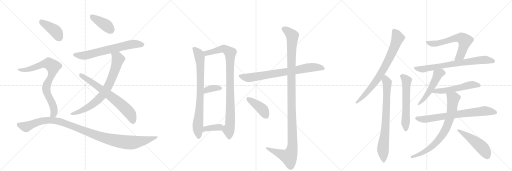
t = 0.00 s
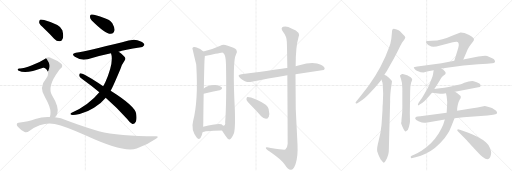
t = 3.83 s
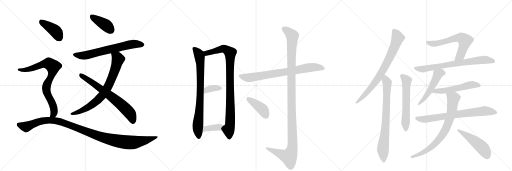
t = 7.66 s
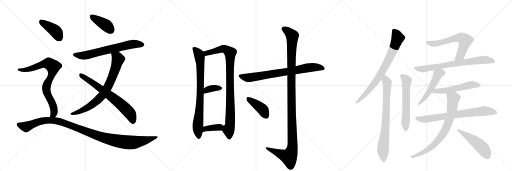
t = 11.48 s
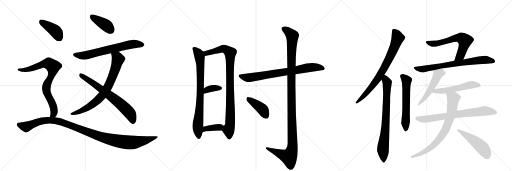
t = 15.31 s
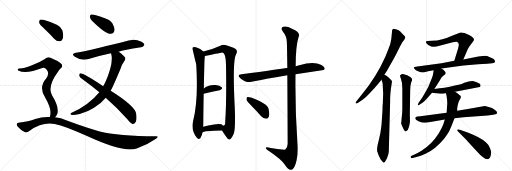
t = 19.14 s

The animated SVG that drew these frames (rendered in a browser with its animation timeline set to each time). Animation: 24 CSS @keyframes rules; one cycle of 19.14 s.

<svg version="1.1" viewBox="0 0 3072 1024" xmlns="http://www.w3.org/2000/svg">
  <g stroke="lightgray" stroke-dasharray="1,1" stroke-width="1" transform="scale(4, 4)">
    <line x1="0" y1="0" x2="256" y2="256"></line>
    <line x1="256" y1="0" x2="0" y2="256"></line>
    <line x1="128" y1="0" x2="128" y2="256"></line>
    <line x1="0" y1="128" x2="256" y2="128"></line>
    <line x1="256" y1="0" x2="512" y2="256"></line>
    <line x1="512" y1="0" x2="256" y2="256"></line>
    <line x1="384" y1="0" x2="384" y2="256"></line>
    <line x1="256" y1="128" x2="512" y2="128"></line>
    <line x1="512" y1="0" x2="768" y2="256"></line>
    <line x1="768" y1="0" x2="512" y2="256"></line>
    <line x1="640" y1="0" x2="640" y2="256"></line>
    <line x1="512" y1="128" x2="768" y2="128"></line>
  </g>
<g transform="scale(1, -1) translate(0, -850)">
   <style type="text/css">
    @keyframes keyframes0 {
      from {
       stroke: black;
       stroke-dashoffset: 402;
       stroke-width: 128;
       }
       57% {
       animation-timing-function: step-end;
       stroke: black;
       stroke-dashoffset: 0;
       stroke-width: 128;
       }
       to {
       stroke: black;
       stroke-width: 1024;
       }
       }
       #make-me-a-hanzi-animation-0 {
         animation: keyframes0 0.577148s both;
         animation-delay: 0.000000s;
         animation-timing-function: linear;
       }
    @keyframes keyframes1 {
      from {
       stroke: black;
       stroke-dashoffset: 668;
       stroke-width: 128;
       }
       68% {
       animation-timing-function: step-end;
       stroke: black;
       stroke-dashoffset: 0;
       stroke-width: 128;
       }
       to {
       stroke: black;
       stroke-width: 1024;
       }
       }
       #make-me-a-hanzi-animation-1 {
         animation: keyframes1 0.793620s both;
         animation-delay: 0.577148s;
         animation-timing-function: linear;
       }
    @keyframes keyframes2 {
      from {
       stroke: black;
       stroke-dashoffset: 756;
       stroke-width: 128;
       }
       71% {
       animation-timing-function: step-end;
       stroke: black;
       stroke-dashoffset: 0;
       stroke-width: 128;
       }
       to {
       stroke: black;
       stroke-width: 1024;
       }
       }
       #make-me-a-hanzi-animation-2 {
         animation: keyframes2 0.865234s both;
         animation-delay: 1.370768s;
         animation-timing-function: linear;
       }
    @keyframes keyframes3 {
      from {
       stroke: black;
       stroke-dashoffset: 681;
       stroke-width: 128;
       }
       69% {
       animation-timing-function: step-end;
       stroke: black;
       stroke-dashoffset: 0;
       stroke-width: 128;
       }
       to {
       stroke: black;
       stroke-width: 1024;
       }
       }
       #make-me-a-hanzi-animation-3 {
         animation: keyframes3 0.804199s both;
         animation-delay: 2.236003s;
         animation-timing-function: linear;
       }
    @keyframes keyframes4 {
      from {
       stroke: black;
       stroke-dashoffset: 410;
       stroke-width: 128;
       }
       57% {
       animation-timing-function: step-end;
       stroke: black;
       stroke-dashoffset: 0;
       stroke-width: 128;
       }
       to {
       stroke: black;
       stroke-width: 1024;
       }
       }
       #make-me-a-hanzi-animation-4 {
         animation: keyframes4 0.583659s both;
         animation-delay: 3.040202s;
         animation-timing-function: linear;
       }
    @keyframes keyframes5 {
      from {
       stroke: black;
       stroke-dashoffset: 795;
       stroke-width: 128;
       }
       72% {
       animation-timing-function: step-end;
       stroke: black;
       stroke-dashoffset: 0;
       stroke-width: 128;
       }
       to {
       stroke: black;
       stroke-width: 1024;
       }
       }
       #make-me-a-hanzi-animation-5 {
         animation: keyframes5 0.896973s both;
         animation-delay: 3.623861s;
         animation-timing-function: linear;
       }
    @keyframes keyframes6 {
      from {
       stroke: black;
       stroke-dashoffset: 1100;
       stroke-width: 128;
       }
       78% {
       animation-timing-function: step-end;
       stroke: black;
       stroke-dashoffset: 0;
       stroke-width: 128;
       }
       to {
       stroke: black;
       stroke-width: 1024;
       }
       }
       #make-me-a-hanzi-animation-6 {
         animation: keyframes6 1.145182s both;
         animation-delay: 4.520833s;
         animation-timing-function: linear;
       }
    @keyframes keyframes7 {
      from {
       stroke: black;
       stroke-dashoffset: 796;
       stroke-width: 128;
       }
       72% {
       animation-timing-function: step-end;
       stroke: black;
       stroke-dashoffset: 0;
       stroke-width: 128;
       }
       to {
       stroke: black;
       stroke-width: 1024;
       }
       }
       #make-me-a-hanzi-animation-7 {
         animation: keyframes7 0.897786s both;
         animation-delay: 5.666016s;
         animation-timing-function: linear;
       }
    @keyframes keyframes8 {
      from {
       stroke: black;
       stroke-dashoffset: 931;
       stroke-width: 128;
       }
       75% {
       animation-timing-function: step-end;
       stroke: black;
       stroke-dashoffset: 0;
       stroke-width: 128;
       }
       to {
       stroke: black;
       stroke-width: 1024;
       }
       }
       #make-me-a-hanzi-animation-8 {
         animation: keyframes8 1.007650s both;
         animation-delay: 6.563802s;
         animation-timing-function: linear;
       }
    @keyframes keyframes9 {
      from {
       stroke: black;
       stroke-dashoffset: 357;
       stroke-width: 128;
       }
       54% {
       animation-timing-function: step-end;
       stroke: black;
       stroke-dashoffset: 0;
       stroke-width: 128;
       }
       to {
       stroke: black;
       stroke-width: 1024;
       }
       }
       #make-me-a-hanzi-animation-9 {
         animation: keyframes9 0.540527s both;
         animation-delay: 7.571452s;
         animation-timing-function: linear;
       }
    @keyframes keyframes10 {
      from {
       stroke: black;
       stroke-dashoffset: 371;
       stroke-width: 128;
       }
       55% {
       animation-timing-function: step-end;
       stroke: black;
       stroke-dashoffset: 0;
       stroke-width: 128;
       }
       to {
       stroke: black;
       stroke-width: 1024;
       }
       }
       #make-me-a-hanzi-animation-10 {
         animation: keyframes10 0.551921s both;
         animation-delay: 8.111979s;
         animation-timing-function: linear;
       }
    @keyframes keyframes11 {
      from {
       stroke: black;
       stroke-dashoffset: 760;
       stroke-width: 128;
       }
       71% {
       animation-timing-function: step-end;
       stroke: black;
       stroke-dashoffset: 0;
       stroke-width: 128;
       }
       to {
       stroke: black;
       stroke-width: 1024;
       }
       }
       #make-me-a-hanzi-animation-11 {
         animation: keyframes11 0.868490s both;
         animation-delay: 8.663900s;
         animation-timing-function: linear;
       }
    @keyframes keyframes12 {
      from {
       stroke: black;
       stroke-dashoffset: 1190;
       stroke-width: 128;
       }
       79% {
       animation-timing-function: step-end;
       stroke: black;
       stroke-dashoffset: 0;
       stroke-width: 128;
       }
       to {
       stroke: black;
       stroke-width: 1024;
       }
       }
       #make-me-a-hanzi-animation-12 {
         animation: keyframes12 1.218424s both;
         animation-delay: 9.532389s;
         animation-timing-function: linear;
       }
    @keyframes keyframes13 {
      from {
       stroke: black;
       stroke-dashoffset: 410;
       stroke-width: 128;
       }
       57% {
       animation-timing-function: step-end;
       stroke: black;
       stroke-dashoffset: 0;
       stroke-width: 128;
       }
       to {
       stroke: black;
       stroke-width: 1024;
       }
       }
       #make-me-a-hanzi-animation-13 {
         animation: keyframes13 0.583659s both;
         animation-delay: 10.750814s;
         animation-timing-function: linear;
       }
    @keyframes keyframes14 {
      from {
       stroke: black;
       stroke-dashoffset: 769;
       stroke-width: 128;
       }
       71% {
       animation-timing-function: step-end;
       stroke: black;
       stroke-dashoffset: 0;
       stroke-width: 128;
       }
       to {
       stroke: black;
       stroke-width: 1024;
       }
       }
       #make-me-a-hanzi-animation-14 {
         animation: keyframes14 0.875814s both;
         animation-delay: 11.334473s;
         animation-timing-function: linear;
       }
    @keyframes keyframes15 {
      from {
       stroke: black;
       stroke-dashoffset: 766;
       stroke-width: 128;
       }
       71% {
       animation-timing-function: step-end;
       stroke: black;
       stroke-dashoffset: 0;
       stroke-width: 128;
       }
       to {
       stroke: black;
       stroke-width: 1024;
       }
       }
       #make-me-a-hanzi-animation-15 {
         animation: keyframes15 0.873372s both;
         animation-delay: 12.210286s;
         animation-timing-function: linear;
       }
    @keyframes keyframes16 {
      from {
       stroke: black;
       stroke-dashoffset: 596;
       stroke-width: 128;
       }
       66% {
       animation-timing-function: step-end;
       stroke: black;
       stroke-dashoffset: 0;
       stroke-width: 128;
       }
       to {
       stroke: black;
       stroke-width: 1024;
       }
       }
       #make-me-a-hanzi-animation-16 {
         animation: keyframes16 0.735026s both;
         animation-delay: 13.083659s;
         animation-timing-function: linear;
       }
    @keyframes keyframes17 {
      from {
       stroke: black;
       stroke-dashoffset: 626;
       stroke-width: 128;
       }
       67% {
       animation-timing-function: step-end;
       stroke: black;
       stroke-dashoffset: 0;
       stroke-width: 128;
       }
       to {
       stroke: black;
       stroke-width: 1024;
       }
       }
       #make-me-a-hanzi-animation-17 {
         animation: keyframes17 0.759440s both;
         animation-delay: 13.818685s;
         animation-timing-function: linear;
       }
    @keyframes keyframes18 {
      from {
       stroke: black;
       stroke-dashoffset: 732;
       stroke-width: 128;
       }
       70% {
       animation-timing-function: step-end;
       stroke: black;
       stroke-dashoffset: 0;
       stroke-width: 128;
       }
       to {
       stroke: black;
       stroke-width: 1024;
       }
       }
       #make-me-a-hanzi-animation-18 {
         animation: keyframes18 0.845703s both;
         animation-delay: 14.578125s;
         animation-timing-function: linear;
       }
    @keyframes keyframes19 {
      from {
       stroke: black;
       stroke-dashoffset: 508;
       stroke-width: 128;
       }
       62% {
       animation-timing-function: step-end;
       stroke: black;
       stroke-dashoffset: 0;
       stroke-width: 128;
       }
       to {
       stroke: black;
       stroke-width: 1024;
       }
       }
       #make-me-a-hanzi-animation-19 {
         animation: keyframes19 0.663411s both;
         animation-delay: 15.423828s;
         animation-timing-function: linear;
       }
    @keyframes keyframes20 {
      from {
       stroke: black;
       stroke-dashoffset: 535;
       stroke-width: 128;
       }
       64% {
       animation-timing-function: step-end;
       stroke: black;
       stroke-dashoffset: 0;
       stroke-width: 128;
       }
       to {
       stroke: black;
       stroke-width: 1024;
       }
       }
       #make-me-a-hanzi-animation-20 {
         animation: keyframes20 0.685384s both;
         animation-delay: 16.087240s;
         animation-timing-function: linear;
       }
    @keyframes keyframes21 {
      from {
       stroke: black;
       stroke-dashoffset: 731;
       stroke-width: 128;
       }
       70% {
       animation-timing-function: step-end;
       stroke: black;
       stroke-dashoffset: 0;
       stroke-width: 128;
       }
       to {
       stroke: black;
       stroke-width: 1024;
       }
       }
       #make-me-a-hanzi-animation-21 {
         animation: keyframes21 0.844889s both;
         animation-delay: 16.772624s;
         animation-timing-function: linear;
       }
    @keyframes keyframes22 {
      from {
       stroke: black;
       stroke-dashoffset: 762;
       stroke-width: 128;
       }
       71% {
       animation-timing-function: step-end;
       stroke: black;
       stroke-dashoffset: 0;
       stroke-width: 128;
       }
       to {
       stroke: black;
       stroke-width: 1024;
       }
       }
       #make-me-a-hanzi-animation-22 {
         animation: keyframes22 0.870117s both;
         animation-delay: 17.617513s;
         animation-timing-function: linear;
       }
    @keyframes keyframes23 {
      from {
       stroke: black;
       stroke-dashoffset: 492;
       stroke-width: 128;
       }
       62% {
       animation-timing-function: step-end;
       stroke: black;
       stroke-dashoffset: 0;
       stroke-width: 128;
       }
       to {
       stroke: black;
       stroke-width: 1024;
       }
       }
       #make-me-a-hanzi-animation-23 {
         animation: keyframes23 0.650391s both;
         animation-delay: 18.487630s;
         animation-timing-function: linear;
       }
</style>
<path d="M 549 730 Q 633 646 665 648 Q 681 648 688 671 Q 688 687 674 712 Q 658 734 625 743 Q 573 762 551 764 Q 539 765 540 751 Q 539 741 549 730 Z" fill="lightgray"></path> 
<path d="M 712 540 Q 740 552 846 567 Q 856 566 866 581 Q 867 594 841 604 Q 807 625 733 598 Q 526 547 455 534 Q 424 528 449 510 Q 485 486 526 496 Q 587 514 666 531 L 712 540 Z" fill="lightgray"></path> 
<path d="M 664 307 Q 677 329 722 436 Q 731 464 747 486 Q 759 502 744 514 Q 729 529 712 540 C 688 557 659 560 666 531 Q 685 477 630 353 Q 627 350 626 345 Q 623 341 619 334 L 596 298 Q 535 223 430 174 Q 417 167 428 162 Q 441 159 478 167 Q 526 180 564 205 Q 607 230 633 263 Q 633 264 634 265 L 664 307 Z" fill="lightgray"></path> 
<path d="M 634 265 Q 706 202 763 137 Q 776 118 792 109 Q 804 103 815 121 Q 822 137 817 168 Q 814 213 664 307 L 619 334 Q 496 415 481 411 Q 475 410 475 397 Q 476 388 493 377 Q 547 338 596 298 L 634 265 Z" fill="lightgray"></path> 
<path d="M 269 676 Q 296 651 325 619 Q 340 603 358 604 Q 370 604 376 619 Q 383 635 374 670 Q 365 703 265 731 Q 247 735 240 733 Q 234 729 235 714 Q 239 701 269 676 Z" fill="lightgray"></path> 
<path d="M 330 147 Q 339 156 344 168 Q 356 208 312 279 Q 282 331 349 422 Q 355 431 362 438 Q 384 456 364 472 Q 345 488 309 502 Q 287 515 269 497 Q 235 475 192 459 Q 134 437 116 440 Q 109 440 106 435 Q 105 431 113 426 Q 155 405 259 444 Q 269 447 278 435 Q 300 413 278 382 Q 230 328 271 266 Q 304 208 303 176 Q 303 160 299 149 C 293 120 312 123 330 147 Z" fill="lightgray"></path> 
<path d="M 299 149 Q 256 152 212 137 Q 172 121 111 115 Q 104 115 101 107 Q 98 100 107 90 Q 123 71 148 59 Q 160 53 178 67 Q 254 121 328 107 Q 392 94 519 36 Q 741 -67 820 -40 Q 883 -18 936 19 Q 958 35 935 34 Q 713 34 593 64 Q 508 88 401 128 Q 365 143 330 147 L 299 149 Z" fill="lightgray"></path> 
<path d="M 1220 542 Q 1202 560 1180 566 Q 1170 570 1158 567 Q 1151 561 1157 549 Q 1175 471 1177 467 Q 1177 463 1178 455 Q 1190 248 1159 126 Q 1144 71 1181 24 Q 1191 11 1203 23 Q 1213 39 1215 57 L 1219 91 Q 1220 113 1220 145 Q 1221 227 1222 289 L 1223 320 Q 1226 488 1228 502 Q 1229 509 1229 515 C 1230 533 1230 533 1220 542 Z" fill="lightgray"></path> 
<path d="M 1332 68 Q 1342 52 1354 35 Q 1370 11 1377 14 Q 1389 17 1403 50 Q 1413 78 1409 196 Q 1394 487 1416 524 Q 1426 542 1418 553 Q 1411 563 1362 578 Q 1340 587 1322 577 Q 1267 552 1220 542 C 1191 535 1200 509 1229 515 Q 1332 536 1335 536 Q 1338 536 1342 532 Q 1355 519 1356 464 Q 1360 241 1351 118 Q 1354 99 1339 97 C 1324 80 1324 80 1332 68 Z" fill="lightgray"></path> 
<path d="M 1222 289 Q 1276 302 1318 310 Q 1339 316 1330 327 Q 1318 340 1294 341 Q 1248 344 1223 320 C 1201 300 1193 282 1222 289 Z" fill="lightgray"></path> 
<path d="M 1215 57 Q 1222 66 1332 68 C 1362 69 1362 77 1339 97 Q 1335 101 1328 105 Q 1312 114 1219 91 C 1190 84 1189 42 1215 57 Z" fill="lightgray"></path> 
<path d="M 1773 406 L 1942 431 L 1948 437 Q 1949 450 1925 462 Q 1883 486 1796 460 Q 1784 457 1774 454 L 1724 443 Q 1723 444 1721 443 Q 1685 437 1449 405 Q 1418 402 1442 382 Q 1478 352 1509 360 Q 1603 379 1724 399 L 1773 406 Z" fill="lightgray"></path> 
<path d="M 1724 399 Q 1725 251 1726 -12 Q 1725 -37 1712 -46 Q 1706 -50 1625 -37 Q 1592 -27 1595 -37 Q 1596 -44 1618 -58 Q 1688 -106 1707 -135 Q 1729 -169 1745 -168 Q 1760 -169 1773 -134 Q 1789 -88 1785 -16 Q 1770 195 1773 406 L 1774 454 Q 1774 571 1791 627 Q 1807 658 1752 679 Q 1718 698 1699 690 Q 1681 683 1698 661 Q 1720 634 1721 600 Q 1722 582 1724 443 L 1724 399 Z" fill="lightgray"></path> 
<path d="M 1507 218 Q 1537 188 1567 153 Q 1580 140 1596 138 Q 1606 138 1613 151 Q 1619 166 1612 196 Q 1606 230 1506 266 Q 1490 270 1484 269 Q 1478 265 1479 252 Q 1482 242 1507 218 Z" fill="lightgray"></path> 
<path d="M 2306 402 L 2318 420 Q 2320 422 2342 462 Q 2364 501 2383 538 L 2400 572 Q 2401 575 2406 583 L 2411 593 Q 2416 601 2422 608 Q 2428 615 2431 623 Q 2435 630 2417 646 L 2400 664 Q 2393 669 2380 674 Q 2367 678 2363 678 Q 2352 678 2352 660 L 2348 619 L 2342 588 L 2338 576 Q 2335 566 2312 511 Q 2260 392 2165 276 L 2134 238 Q 2133 233 2135 231 Q 2138 229 2144 232 L 2160 242 Q 2185 257 2218 292 Q 2252 327 2268 347 L 2289 373 L 2306 402 Z" fill="lightgray"></path> 
<path d="M 2299 290 L 2297 231 Q 2295 219 2295 189 L 2289 101 Q 2284 50 2272 6 Q 2260 -39 2263 -56 Q 2269 -71 2271 -79 L 2281 -100 Q 2284 -107 2291 -114 Q 2301 -134 2312 -117 L 2322 -98 L 2330 -74 Q 2333 -64 2333 -50 L 2341 247 Q 2340 250 2342 286 L 2345 316 L 2352 362 Q 2352 366 2341 377 Q 2330 388 2326 391 Q 2322 394 2306 402 C 2279 416 2280 401 2289 373 L 2295 355 Q 2297 349 2297 328 L 2299 290 Z" fill="lightgray"></path> 
<path d="M 2413 175 L 2409 132 Q 2409 118 2407 114 L 2407 110 L 2414 92 Q 2427 62 2434 62 Q 2436 62 2440 66 Q 2448 69 2454 91 Q 2460 113 2460 123 L 2459 168 L 2461 304 Q 2461 339 2467 356 Q 2474 372 2473 376 Q 2473 379 2464 388 L 2454 393 Q 2450 395 2447 398 Q 2419 410 2412 407 Q 2405 404 2400 398 Q 2399 397 2406 377 Q 2414 357 2414 320 L 2414 220 Q 2414 183 2413 175 Z" fill="lightgray"></path> 
<path d="M 2780 494 L 2807 557 L 2817 573 Q 2826 588 2835 598 Q 2844 607 2844 614 Q 2844 621 2832 631 Q 2820 641 2787 653 Q 2769 657 2763 656 L 2720 640 Q 2653 609 2591 606 L 2566 605 Q 2546 604 2563 587 Q 2572 579 2579 576 Q 2585 570 2600 570 L 2619 572 L 2717 598 Q 2733 602 2740 601 Q 2760 598 2749 562 L 2726 486 C 2717 457 2768 466 2780 494 Z" fill="lightgray"></path> 
<path d="M 2648 440 L 2781 458 L 2869 466 L 2923 469 Q 2938 469 2953 471 Q 2978 474 2967 491 Q 2964 498 2953 502 Q 2943 506 2933 511 Q 2923 516 2912 517 Q 2901 517 2870 512 L 2780 494 L 2726 486 L 2649 472 L 2504 452 Q 2484 449 2483 447 Q 2482 444 2488 437 Q 2494 429 2505 425 L 2524 418 L 2541 416 L 2569 423 L 2602 429 L 2648 440 Z" fill="lightgray"></path> 
<path d="M 2606 317 L 2631 356 Q 2647 385 2653 391 Q 2660 397 2666 401 Q 2680 411 2670 422 Q 2661 433 2648 440 C 2622 456 2607 459 2602 429 L 2598 404 Q 2597 396 2588 374 L 2574 339 Q 2569 325 2547 289 Q 2534 265 2520 247 Q 2506 229 2507 222 Q 2509 215 2518 224 L 2535 234 Q 2544 240 2559 257 L 2592 295 L 2606 317 Z" fill="lightgray"></path> 
<path d="M 2730 300 L 2870 327 Q 2881 330 2883 334 Q 2884 342 2880 347 Q 2877 352 2860 358 Q 2843 363 2842 364 Q 2821 367 2786 354 L 2773 349 Q 2765 345 2758 344 Q 2751 343 2712 333 Q 2674 323 2606 317 C 2576 314 2562 299 2592 295 L 2641 288 Q 2655 288 2676 292 L 2730 300 Z" fill="lightgray"></path> 
<path d="M 2816 198 L 2743 186 L 2680 175 L 2522 154 Q 2502 152 2499 151 Q 2496 150 2493 146 Q 2485 135 2511 124 Q 2538 112 2553 115 L 2573 117 L 2669 134 L 2727 142 L 2781 148 L 2925 158 L 2959 162 Q 2976 164 2980 168 Q 2989 178 2968 192 L 2952 203 Q 2944 207 2927 211 L 2909 215 Q 2868 207 2816 198 Z" fill="lightgray"></path> 
<path d="M 2743 186 L 2743 200 Q 2743 203 2747 223 Q 2752 242 2758 252 Q 2764 262 2765 268 Q 2767 274 2755 282 Q 2742 294 2730 300 C 2705 316 2670 321 2676 292 L 2680 272 Q 2686 234 2682 211 L 2680 175 L 2669 134 L 2660 106 Q 2655 91 2631 49 Q 2591 -14 2529 -53 Q 2501 -70 2487 -76 L 2470 -83 Q 2461 -87 2465 -94 Q 2464 -101 2481 -96 L 2493 -92 Q 2527 -83 2553 -71 Q 2613 -44 2667 22 Q 2693 56 2701 77 Q 2710 98 2727 142 L 2743 186 Z" fill="lightgray"></path> 
<path d="M 2747 63 L 2799 11 Q 2802 6 2823 -16 L 2862 -58 Q 2923 -127 2941 -92 Q 2947 -77 2947 -66 Q 2947 -56 2939 -36 Q 2932 -16 2915 -2 Q 2902 11 2870 28 Q 2838 44 2810 54 L 2759 72 Q 2746 78 2744 73 Q 2742 68 2747 63 Z" fill="lightgray"></path> 
      <clipPath id="make-me-a-hanzi-clip-0">
      <path d="M 549 730 Q 633 646 665 648 Q 681 648 688 671 Q 688 687 674 712 Q 658 734 625 743 Q 573 762 551 764 Q 539 765 540 751 Q 539 741 549 730 Z" fill="lightgray"></path>
      </clipPath>
      <path clip-path="url(#make-me-a-hanzi-clip-0)" d="M 549 754 L 644 694 L 665 668 " fill="none" id="make-me-a-hanzi-animation-0" stroke-dasharray="274 548" stroke-linecap="round"></path>

      <clipPath id="make-me-a-hanzi-clip-1">
      <path d="M 712 540 Q 740 552 846 567 Q 856 566 866 581 Q 867 594 841 604 Q 807 625 733 598 Q 526 547 455 534 Q 424 528 449 510 Q 485 486 526 496 Q 587 514 666 531 L 712 540 Z" fill="lightgray"></path>
      </clipPath>
      <path clip-path="url(#make-me-a-hanzi-clip-1)" d="M 450 522 L 514 519 L 798 587 L 854 582 " fill="none" id="make-me-a-hanzi-animation-1" stroke-dasharray="540 1080" stroke-linecap="round"></path>

      <clipPath id="make-me-a-hanzi-clip-2">
      <path d="M 664 307 Q 677 329 722 436 Q 731 464 747 486 Q 759 502 744 514 Q 729 529 712 540 C 688 557 659 560 666 531 Q 685 477 630 353 Q 627 350 626 345 Q 623 341 619 334 L 596 298 Q 535 223 430 174 Q 417 167 428 162 Q 441 159 478 167 Q 526 180 564 205 Q 607 230 633 263 Q 633 264 634 265 L 664 307 Z" fill="lightgray"></path>
      </clipPath>
      <path clip-path="url(#make-me-a-hanzi-clip-2)" d="M 674 528 L 706 501 L 706 485 L 662 361 L 625 295 L 592 255 L 535 211 L 482 183 L 433 167 " fill="none" id="make-me-a-hanzi-animation-2" stroke-dasharray="628 1256" stroke-linecap="round"></path>

      <clipPath id="make-me-a-hanzi-clip-3">
      <path d="M 634 265 Q 706 202 763 137 Q 776 118 792 109 Q 804 103 815 121 Q 822 137 817 168 Q 814 213 664 307 L 619 334 Q 496 415 481 411 Q 475 410 475 397 Q 476 388 493 377 Q 547 338 596 298 L 634 265 Z" fill="lightgray"></path>
      </clipPath>
      <path clip-path="url(#make-me-a-hanzi-clip-3)" d="M 483 402 L 576 342 L 715 235 L 771 182 L 798 126 " fill="none" id="make-me-a-hanzi-animation-3" stroke-dasharray="553 1106" stroke-linecap="round"></path>

      <clipPath id="make-me-a-hanzi-clip-4">
      <path d="M 269 676 Q 296 651 325 619 Q 340 603 358 604 Q 370 604 376 619 Q 383 635 374 670 Q 365 703 265 731 Q 247 735 240 733 Q 234 729 235 714 Q 239 701 269 676 Z" fill="lightgray"></path>
      </clipPath>
      <path clip-path="url(#make-me-a-hanzi-clip-4)" d="M 245 725 L 339 659 L 357 624 " fill="none" id="make-me-a-hanzi-animation-4" stroke-dasharray="282 564" stroke-linecap="round"></path>

      <clipPath id="make-me-a-hanzi-clip-5">
      <path d="M 330 147 Q 339 156 344 168 Q 356 208 312 279 Q 282 331 349 422 Q 355 431 362 438 Q 384 456 364 472 Q 345 488 309 502 Q 287 515 269 497 Q 235 475 192 459 Q 134 437 116 440 Q 109 440 106 435 Q 105 431 113 426 Q 155 405 259 444 Q 269 447 278 435 Q 300 413 278 382 Q 230 328 271 266 Q 304 208 303 176 Q 303 160 299 149 C 293 120 312 123 330 147 Z" fill="lightgray"></path>
      </clipPath>
      <path clip-path="url(#make-me-a-hanzi-clip-5)" d="M 113 433 L 139 430 L 176 436 L 278 470 L 293 470 L 318 451 L 313 407 L 284 350 L 277 320 L 280 297 L 308 244 L 324 194 L 321 167 L 307 154 " fill="none" id="make-me-a-hanzi-animation-5" stroke-dasharray="667 1334" stroke-linecap="round"></path>

      <clipPath id="make-me-a-hanzi-clip-6">
      <path d="M 299 149 Q 256 152 212 137 Q 172 121 111 115 Q 104 115 101 107 Q 98 100 107 90 Q 123 71 148 59 Q 160 53 178 67 Q 254 121 328 107 Q 392 94 519 36 Q 741 -67 820 -40 Q 883 -18 936 19 Q 958 35 935 34 Q 713 34 593 64 Q 508 88 401 128 Q 365 143 330 147 L 299 149 Z" fill="lightgray"></path>
      </clipPath>
      <path clip-path="url(#make-me-a-hanzi-clip-6)" d="M 112 103 L 157 91 L 252 126 L 307 129 L 402 107 L 583 37 L 722 2 L 814 -2 L 925 26 " fill="none" id="make-me-a-hanzi-animation-6" stroke-dasharray="972 1944" stroke-linecap="round"></path>

      <clipPath id="make-me-a-hanzi-clip-7">
      <path d="M 1220 542 Q 1202 560 1180 566 Q 1170 570 1158 567 Q 1151 561 1157 549 Q 1175 471 1177 467 Q 1177 463 1178 455 Q 1190 248 1159 126 Q 1144 71 1181 24 Q 1191 11 1203 23 Q 1213 39 1215 57 L 1219 91 Q 1220 113 1220 145 Q 1221 227 1222 289 L 1223 320 Q 1226 488 1228 502 Q 1229 509 1229 515 C 1230 533 1230 533 1220 542 Z" fill="lightgray"></path>
      </clipPath>
      <path clip-path="url(#make-me-a-hanzi-clip-7)" d="M 1165 559 L 1194 522 L 1202 470 L 1204 334 L 1187 98 L 1192 30 " fill="none" id="make-me-a-hanzi-animation-7" stroke-dasharray="668 1336" stroke-linecap="round"></path>

      <clipPath id="make-me-a-hanzi-clip-8">
      <path d="M 1332 68 Q 1342 52 1354 35 Q 1370 11 1377 14 Q 1389 17 1403 50 Q 1413 78 1409 196 Q 1394 487 1416 524 Q 1426 542 1418 553 Q 1411 563 1362 578 Q 1340 587 1322 577 Q 1267 552 1220 542 C 1191 535 1200 509 1229 515 Q 1332 536 1335 536 Q 1338 536 1342 532 Q 1355 519 1356 464 Q 1360 241 1351 118 Q 1354 99 1339 97 C 1324 80 1324 80 1332 68 Z" fill="lightgray"></path>
      </clipPath>
      <path clip-path="url(#make-me-a-hanzi-clip-8)" d="M 1228 537 L 1245 532 L 1342 559 L 1381 534 L 1384 208 L 1379 95 L 1372 71 L 1376 25 " fill="none" id="make-me-a-hanzi-animation-8" stroke-dasharray="803 1606" stroke-linecap="round"></path>

      <clipPath id="make-me-a-hanzi-clip-9">
      <path d="M 1222 289 Q 1276 302 1318 310 Q 1339 316 1330 327 Q 1318 340 1294 341 Q 1248 344 1223 320 C 1201 300 1193 282 1222 289 Z" fill="lightgray"></path>
      </clipPath>
      <path clip-path="url(#make-me-a-hanzi-clip-9)" d="M 1228 297 L 1240 311 L 1259 319 L 1321 321 " fill="none" id="make-me-a-hanzi-animation-9" stroke-dasharray="229 458" stroke-linecap="round"></path>

      <clipPath id="make-me-a-hanzi-clip-10">
      <path d="M 1215 57 Q 1222 66 1332 68 C 1362 69 1362 77 1339 97 Q 1335 101 1328 105 Q 1312 114 1219 91 C 1190 84 1189 42 1215 57 Z" fill="lightgray"></path>
      </clipPath>
      <path clip-path="url(#make-me-a-hanzi-clip-10)" d="M 1220 64 L 1236 81 L 1327 92 " fill="none" id="make-me-a-hanzi-animation-10" stroke-dasharray="243 486" stroke-linecap="round"></path>

      <clipPath id="make-me-a-hanzi-clip-11">
      <path d="M 1773 406 L 1942 431 L 1948 437 Q 1949 450 1925 462 Q 1883 486 1796 460 Q 1784 457 1774 454 L 1724 443 Q 1723 444 1721 443 Q 1685 437 1449 405 Q 1418 402 1442 382 Q 1478 352 1509 360 Q 1603 379 1724 399 L 1773 406 Z" fill="lightgray"></path>
      </clipPath>
      <path clip-path="url(#make-me-a-hanzi-clip-11)" d="M 1443 394 L 1499 385 L 1845 445 L 1912 447 L 1940 439 " fill="none" id="make-me-a-hanzi-animation-11" stroke-dasharray="632 1264" stroke-linecap="round"></path>

      <clipPath id="make-me-a-hanzi-clip-12">
      <path d="M 1724 399 Q 1725 251 1726 -12 Q 1725 -37 1712 -46 Q 1706 -50 1625 -37 Q 1592 -27 1595 -37 Q 1596 -44 1618 -58 Q 1688 -106 1707 -135 Q 1729 -169 1745 -168 Q 1760 -169 1773 -134 Q 1789 -88 1785 -16 Q 1770 195 1773 406 L 1774 454 Q 1774 571 1791 627 Q 1807 658 1752 679 Q 1718 698 1699 690 Q 1681 683 1698 661 Q 1720 634 1721 600 Q 1722 582 1724 443 L 1724 399 Z" fill="lightgray"></path>
      </clipPath>
      <path clip-path="url(#make-me-a-hanzi-clip-12)" d="M 1705 675 L 1734 657 L 1754 632 L 1747 457 L 1755 -26 L 1750 -57 L 1734 -90 L 1602 -39 " fill="none" id="make-me-a-hanzi-animation-12" stroke-dasharray="1062 2124" stroke-linecap="round"></path>

      <clipPath id="make-me-a-hanzi-clip-13">
      <path d="M 1507 218 Q 1537 188 1567 153 Q 1580 140 1596 138 Q 1606 138 1613 151 Q 1619 166 1612 196 Q 1606 230 1506 266 Q 1490 270 1484 269 Q 1478 265 1479 252 Q 1482 242 1507 218 Z" fill="lightgray"></path>
      </clipPath>
      <path clip-path="url(#make-me-a-hanzi-clip-13)" d="M 1488 262 L 1576 194 L 1595 156 " fill="none" id="make-me-a-hanzi-animation-13" stroke-dasharray="282 564" stroke-linecap="round"></path>

      <clipPath id="make-me-a-hanzi-clip-14">
      <path d="M 2306 402 L 2318 420 Q 2320 422 2342 462 Q 2364 501 2383 538 L 2400 572 Q 2401 575 2406 583 L 2411 593 Q 2416 601 2422 608 Q 2428 615 2431 623 Q 2435 630 2417 646 L 2400 664 Q 2393 669 2380 674 Q 2367 678 2363 678 Q 2352 678 2352 660 L 2348 619 L 2342 588 L 2338 576 Q 2335 566 2312 511 Q 2260 392 2165 276 L 2134 238 Q 2133 233 2135 231 Q 2138 229 2144 232 L 2160 242 Q 2185 257 2218 292 Q 2252 327 2268 347 L 2289 373 L 2306 402 Z" fill="lightgray"></path>
      </clipPath>
      <path clip-path="url(#make-me-a-hanzi-clip-14)" d="M 2364 666 L 2381 641 L 2384 617 L 2317 464 L 2249 355 L 2190 283 L 2139 235 " fill="none" id="make-me-a-hanzi-animation-14" stroke-dasharray="641 1282" stroke-linecap="round"></path>

      <clipPath id="make-me-a-hanzi-clip-15">
      <path d="M 2299 290 L 2297 231 Q 2295 219 2295 189 L 2289 101 Q 2284 50 2272 6 Q 2260 -39 2263 -56 Q 2269 -71 2271 -79 L 2281 -100 Q 2284 -107 2291 -114 Q 2301 -134 2312 -117 L 2322 -98 L 2330 -74 Q 2333 -64 2333 -50 L 2341 247 Q 2340 250 2342 286 L 2345 316 L 2352 362 Q 2352 366 2341 377 Q 2330 388 2326 391 Q 2322 394 2306 402 C 2279 416 2280 401 2289 373 L 2295 355 Q 2297 349 2297 328 L 2299 290 Z" fill="lightgray"></path>
      </clipPath>
      <path clip-path="url(#make-me-a-hanzi-clip-15)" d="M 2310 393 L 2323 343 L 2314 99 L 2298 -42 L 2302 -114 " fill="none" id="make-me-a-hanzi-animation-15" stroke-dasharray="638 1276" stroke-linecap="round"></path>

      <clipPath id="make-me-a-hanzi-clip-16">
      <path d="M 2413 175 L 2409 132 Q 2409 118 2407 114 L 2407 110 L 2414 92 Q 2427 62 2434 62 Q 2436 62 2440 66 Q 2448 69 2454 91 Q 2460 113 2460 123 L 2459 168 L 2461 304 Q 2461 339 2467 356 Q 2474 372 2473 376 Q 2473 379 2464 388 L 2454 393 Q 2450 395 2447 398 Q 2419 410 2412 407 Q 2405 404 2400 398 Q 2399 397 2406 377 Q 2414 357 2414 320 L 2414 220 Q 2414 183 2413 175 Z" fill="lightgray"></path>
      </clipPath>
      <path clip-path="url(#make-me-a-hanzi-clip-16)" d="M 2410 397 L 2439 365 L 2434 68 " fill="none" id="make-me-a-hanzi-animation-16" stroke-dasharray="468 936" stroke-linecap="round"></path>

      <clipPath id="make-me-a-hanzi-clip-17">
      <path d="M 2780 494 L 2807 557 L 2817 573 Q 2826 588 2835 598 Q 2844 607 2844 614 Q 2844 621 2832 631 Q 2820 641 2787 653 Q 2769 657 2763 656 L 2720 640 Q 2653 609 2591 606 L 2566 605 Q 2546 604 2563 587 Q 2572 579 2579 576 Q 2585 570 2600 570 L 2619 572 L 2717 598 Q 2733 602 2740 601 Q 2760 598 2749 562 L 2726 486 C 2717 457 2768 466 2780 494 Z" fill="lightgray"></path>
      </clipPath>
      <path clip-path="url(#make-me-a-hanzi-clip-17)" d="M 2564 596 L 2591 589 L 2622 590 L 2735 623 L 2773 621 L 2790 607 L 2783 577 L 2765 523 L 2732 492 " fill="none" id="make-me-a-hanzi-animation-17" stroke-dasharray="498 996" stroke-linecap="round"></path>

      <clipPath id="make-me-a-hanzi-clip-18">
      <path d="M 2648 440 L 2781 458 L 2869 466 L 2923 469 Q 2938 469 2953 471 Q 2978 474 2967 491 Q 2964 498 2953 502 Q 2943 506 2933 511 Q 2923 516 2912 517 Q 2901 517 2870 512 L 2780 494 L 2726 486 L 2649 472 L 2504 452 Q 2484 449 2483 447 Q 2482 444 2488 437 Q 2494 429 2505 425 L 2524 418 L 2541 416 L 2569 423 L 2602 429 L 2648 440 Z" fill="lightgray"></path>
      </clipPath>
      <path clip-path="url(#make-me-a-hanzi-clip-18)" d="M 2488 443 L 2539 436 L 2883 491 L 2920 492 L 2958 483 " fill="none" id="make-me-a-hanzi-animation-18" stroke-dasharray="604 1208" stroke-linecap="round"></path>

      <clipPath id="make-me-a-hanzi-clip-19">
      <path d="M 2606 317 L 2631 356 Q 2647 385 2653 391 Q 2660 397 2666 401 Q 2680 411 2670 422 Q 2661 433 2648 440 C 2622 456 2607 459 2602 429 L 2598 404 Q 2597 396 2588 374 L 2574 339 Q 2569 325 2547 289 Q 2534 265 2520 247 Q 2506 229 2507 222 Q 2509 215 2518 224 L 2535 234 Q 2544 240 2559 257 L 2592 295 L 2606 317 Z" fill="lightgray"></path>
      </clipPath>
      <path clip-path="url(#make-me-a-hanzi-clip-19)" d="M 2662 413 L 2641 413 L 2627 405 L 2581 310 L 2546 260 L 2512 226 " fill="none" id="make-me-a-hanzi-animation-19" stroke-dasharray="380 760" stroke-linecap="round"></path>

      <clipPath id="make-me-a-hanzi-clip-20">
      <path d="M 2730 300 L 2870 327 Q 2881 330 2883 334 Q 2884 342 2880 347 Q 2877 352 2860 358 Q 2843 363 2842 364 Q 2821 367 2786 354 L 2773 349 Q 2765 345 2758 344 Q 2751 343 2712 333 Q 2674 323 2606 317 C 2576 314 2562 299 2592 295 L 2641 288 Q 2655 288 2676 292 L 2730 300 Z" fill="lightgray"></path>
      </clipPath>
      <path clip-path="url(#make-me-a-hanzi-clip-20)" d="M 2599 298 L 2617 306 L 2645 304 L 2721 316 L 2835 343 L 2872 338 " fill="none" id="make-me-a-hanzi-animation-20" stroke-dasharray="407 814" stroke-linecap="round"></path>

      <clipPath id="make-me-a-hanzi-clip-21">
      <path d="M 2816 198 L 2743 186 L 2680 175 L 2522 154 Q 2502 152 2499 151 Q 2496 150 2493 146 Q 2485 135 2511 124 Q 2538 112 2553 115 L 2573 117 L 2669 134 L 2727 142 L 2781 148 L 2925 158 L 2959 162 Q 2976 164 2980 168 Q 2989 178 2968 192 L 2952 203 Q 2944 207 2927 211 L 2909 215 Q 2868 207 2816 198 Z" fill="lightgray"></path>
      </clipPath>
      <path clip-path="url(#make-me-a-hanzi-clip-21)" d="M 2502 141 L 2539 135 L 2576 139 L 2907 186 L 2972 175 " fill="none" id="make-me-a-hanzi-animation-21" stroke-dasharray="603 1206" stroke-linecap="round"></path>

      <clipPath id="make-me-a-hanzi-clip-22">
      <path d="M 2743 186 L 2743 200 Q 2743 203 2747 223 Q 2752 242 2758 252 Q 2764 262 2765 268 Q 2767 274 2755 282 Q 2742 294 2730 300 C 2705 316 2670 321 2676 292 L 2680 272 Q 2686 234 2682 211 L 2680 175 L 2669 134 L 2660 106 Q 2655 91 2631 49 Q 2591 -14 2529 -53 Q 2501 -70 2487 -76 L 2470 -83 Q 2461 -87 2465 -94 Q 2464 -101 2481 -96 L 2493 -92 Q 2527 -83 2553 -71 Q 2613 -44 2667 22 Q 2693 56 2701 77 Q 2710 98 2727 142 L 2743 186 Z" fill="lightgray"></path>
      </clipPath>
      <path clip-path="url(#make-me-a-hanzi-clip-22)" d="M 2683 288 L 2720 260 L 2709 174 L 2685 101 L 2662 54 L 2615 -5 L 2574 -42 L 2514 -76 L 2473 -91 " fill="none" id="make-me-a-hanzi-animation-22" stroke-dasharray="634 1268" stroke-linecap="round"></path>

      <clipPath id="make-me-a-hanzi-clip-23">
      <path d="M 2747 63 L 2799 11 Q 2802 6 2823 -16 L 2862 -58 Q 2923 -127 2941 -92 Q 2947 -77 2947 -66 Q 2947 -56 2939 -36 Q 2932 -16 2915 -2 Q 2902 11 2870 28 Q 2838 44 2810 54 L 2759 72 Q 2746 78 2744 73 Q 2742 68 2747 63 Z" fill="lightgray"></path>
      </clipPath>
      <path clip-path="url(#make-me-a-hanzi-clip-23)" d="M 2751 70 L 2886 -27 L 2924 -85 " fill="none" id="make-me-a-hanzi-animation-23" stroke-dasharray="364 728" stroke-linecap="round"></path>

</g>
</svg>
